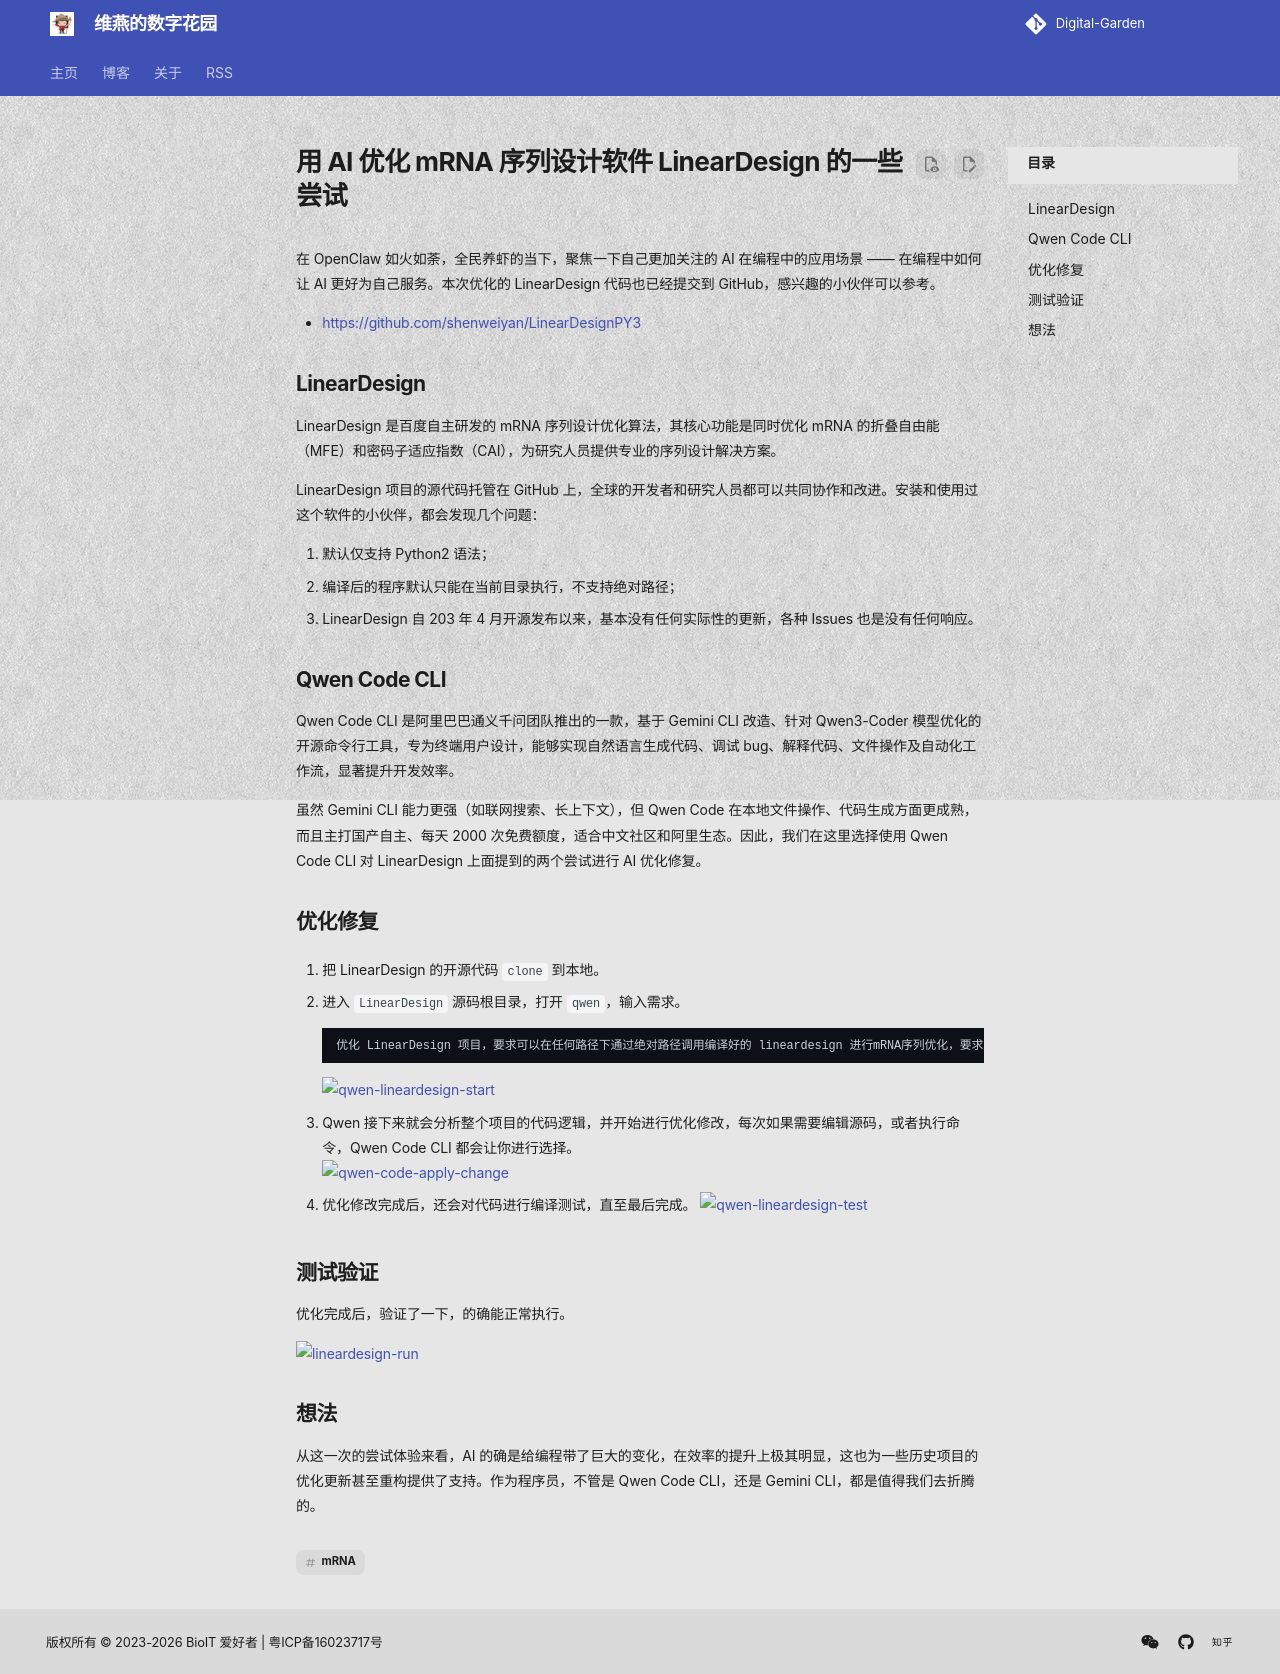

repository: shenweiyan/materialx-demo · page: tech/posts/1.6-人工智能/2026-03-13-用-AI-优化-mRNA-序列设计软件-LinearDesign-的一些尝试-dis181/index.html · generator: mkdocs

---
title: 用 AI 优化 mRNA 序列设计软件 LinearDesign 的一些尝试
number: 181
slug: discussions-181/
url: https://github.com/shenweiyan/Digital-Garden/discussions/181
date: 2026-03-13
authors: 
  - shenweiyan
categories: 
  - 人工智能
tags: ['mRNA']
---

在 OpenClaw 如火如荼，全民养虾的当下，聚焦一下自己更加关注的 AI 在编程中的应用场景 —— 在编程中如何让 AI 更好为自己服务。本次优化的 LinearDesign 代码也已经提交到 GitHub，感兴趣的小伙伴可以参考。

- <https://github.com/shenweiyan/LinearDesignPY3>

## LinearDesign

LinearDesign 是百度自主研发的 mRNA 序列设计优化算法，其核心功能是同时优化 mRNA 的折叠自由能（MFE）和密码子适应指数（CAI），为研究人员提供专业的序列设计解决方案。

<!-- more -->

LinearDesign 项目的源代码托管在 GitHub 上，全球的开发者和研究人员都可以共同协作和改进。安装和使用过这个软件的小伙伴，都会发现几个问题：

1. 默认仅支持 Python2 语法；
2. 编译后的程序默认只能在当前目录执行，不支持绝对路径；
3. LinearDesign 自 203 年 4 月开源发布以来，基本没有任何实际性的更新，各种 Issues 也是没有任何响应。

## Qwen Code CLI

Qwen Code CLI 是阿里巴巴通义千问团队推出的一款，基于 Gemini CLI 改造、针对 Qwen3-Coder 模型优化的开源命令行工具，专为终端用户设计，能够实现自然语言生成代码、调试 bug、解释代码、文件操作及自动化工作流，显著提升开发效率。

虽然 Gemini CLI 能力更强（如联网搜索、长上下文），但 Qwen Code 在本地文件操作、代码生成方面更成熟，而且主打国产自主、每天 2000 次免费额度，适合中文社区和阿里生态。因此，我们在这里选择使用 Qwen Code CLI 对 LinearDesign 上面提到的两个尝试进行 AI 优化修复。

## 优化修复

1. 把 LinearDesign 的开源代码 `clone` 到本地。

2. 进入 `LinearDesign` 源码根目录，打开 `qwen`，输入需求。
    ```bash
    优化 LinearDesign 项目，要求可以在任何路径下通过绝对路径调用编译好的 lineardesign 进行mRNA序列优化，要求支持 python >= 3.7 语法
    ```
    ![qwen-lineardesign-start](https://gi.weiyan.tech/2026/03/qwen-lineardesign-1.png)

3. Qwen 接下来就会分析整个项目的代码逻辑，并开始进行优化修改，每次如果需要编辑源码，或者执行命令，Qwen Code CLI 都会让你进行选择。      
    ![qwen-code-apply-change](https://gi.weiyan.tech/2026/03/qwen-code-apply-change.png)

4. 优化修改完成后，还会对代码进行编译测试，直至最后完成。
    ![qwen-lineardesign-test](https://gi.weiyan.tech/2026/03/qwen-lineardesign-test.png)
    
## 测试验证

优化完成后，验证了一下，的确能正常执行。

![lineardesign-run](https://gi.weiyan.tech/2026/03/lineardesign-run.png)

## 想法

从这一次的尝试体验来看，AI 的确是给编程带了巨大的变化，在效率的提升上极其明显，这也为一些历史项目的优化更新甚至重构提供了支持。作为程序员，不管是 Qwen Code CLI，还是 Gemini CLI，都是值得我们去折腾的。

<script src="https://giscus.app/client.js"
	data-repo="shenweiyan/Digital-Garden"
	data-repo-id="R_kgDOKgxWlg"
	data-mapping="number"
	data-term="181"
	data-reactions-enabled="1"
	data-emit-metadata="0"
	data-input-position="bottom"
	data-theme="light"
	data-lang="zh-CN"
	crossorigin="anonymous"
	async>
</script>
